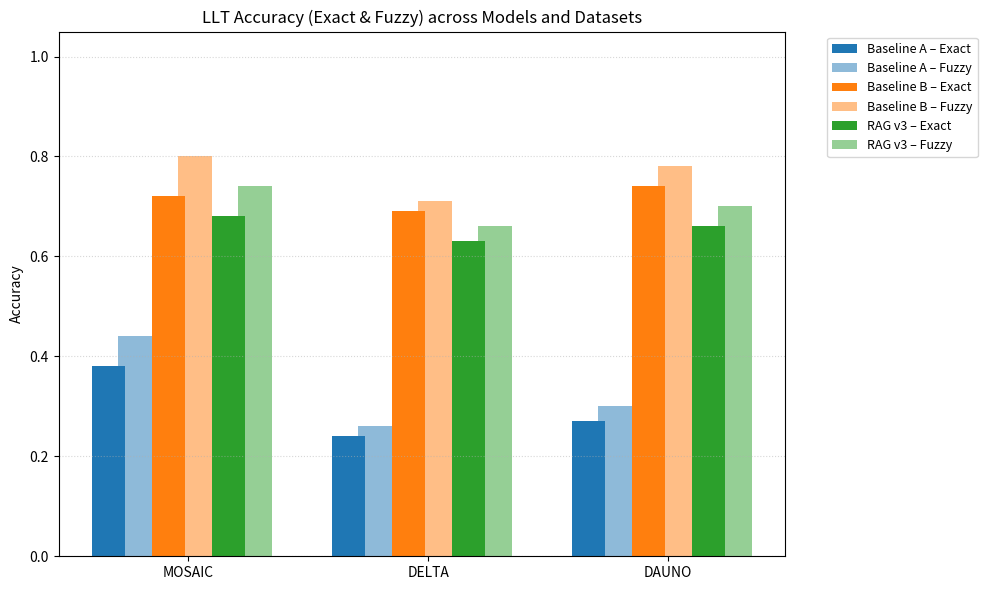

This figure's Python source: (Note: this script raises an exception after producing the figure.)
# Version with transparency instead of hatch patterns

import matplotlib.pyplot as plt
import numpy as np

# Data
datasets = ["MOSAIC", "DELTA", "DAUNO"]
models = ["Baseline A", "Baseline B", "RAG v3"]

colors = {
    "Baseline A": "#1f77b4",  # blue
    "Baseline B": "#ff7f0e",  # orange
    "RAG v3": "#2ca02c",      # green
}

llt_exact = {
    "Baseline A": [0.38, 0.24, 0.27],
    "Baseline B": [0.72, 0.69, 0.74],
    "RAG v3":     [0.68, 0.63, 0.66],
}
llt_fuzzy = {
    "Baseline A": [0.44, 0.26, 0.30],
    "Baseline B": [0.80, 0.71, 0.78],
    "RAG v3":     [0.74, 0.66, 0.70],
}

pt_acc = {
    "Baseline A": [0.56, 0.45, 0.44],
    "Baseline B": [0.90, 0.86, 0.88],
    "RAG v3":     [0.87, 0.82, 0.85],
}
soc_acc = {
    "Baseline A": [0.75, 0.73, 0.78],
    "Baseline B": [0.95, 0.93, 0.96],
    "RAG v3":     [0.90, 0.91, 0.96],
}

ccr = [0.33, 0.32, 0.30]
manual_acc = [0.98, 0.95, 0.95]

# ---------------- Figure 3: LLT Accuracy ----------------
x = np.arange(len(datasets))
width = 0.25

fig3, ax3 = plt.subplots(figsize=(10,6))

for i, model in enumerate(models):
    ax3.bar(x + i*width - width, llt_exact[model], 
            width/1.8, label=f"{model} – Exact", color=colors[model], alpha=1.0)
    ax3.bar(x + i*width - width/1.8, llt_fuzzy[model], 
            width/1.8, label=f"{model} – Fuzzy", color=colors[model], alpha=0.5)

ax3.set_title("LLT Accuracy (Exact & Fuzzy) across Models and Datasets")
ax3.set_xticks(x + width/3)
ax3.set_xticklabels(datasets)
ax3.set_ylim(0, 1.05)
ax3.set_ylabel("Accuracy")
ax3.legend(bbox_to_anchor=(1.05, 1), loc="upper left", fontsize=9)
ax3.grid(axis='y', linestyle=':', alpha=0.5)
plt.tight_layout()
plt.savefig("/home/<user>/MedDRA-LLM/RAG_Models/visualization/figure3_llt_accuracy_transparent.png", dpi=300)
plt.show()

# ---------------- Figure 4: PT and SOC Accuracy ----------------
fig4, ax4 = plt.subplots(figsize=(10,6))

for i, model in enumerate(models):
    ax4.bar(x + i*width - width, pt_acc[model], 
            width/1.8, label=f"{model} – PT", color=colors[model], alpha=1.0)
    ax4.bar(x + i*width - width/1.8, soc_acc[model], 
            width/1.8, label=f"{model} – SOC", color=colors[model], alpha=0.5)

ax4.set_title("PT and SOC Accuracy across Models and Datasets")
ax4.set_xticks(x + width/3)
ax4.set_xticklabels(datasets)
ax4.set_ylim(0, 1.05)
ax4.set_ylabel("Accuracy")
ax4.legend(bbox_to_anchor=(1.05, 1), loc="upper left", fontsize=9)
ax4.grid(axis='y', linestyle=':', alpha=0.5)
plt.tight_layout()
plt.savefig("/home/<user>/MedDRA-LLM/RAG_Models/visualization/figure4_pt_soc_accuracy_transparent.png", dpi=300)
plt.show()

# ---------------- Figure 5: CCR & Manual Review ----------------
fig5, ax5 = plt.subplots(figsize=(9,6))

bar_width = 0.35
ax5.bar(x - bar_width/2, ccr, bar_width, label="CCR (clinically correct portion)", color="#17becf", alpha=0.7)
ax5.bar(x + bar_width/2, manual_acc, bar_width, label="Final Manual Review Accuracy", color="#9467bd", alpha=0.7)

ax5.set_title("Clinical Correctness and Manual Review (RAG v3)")
ax5.set_xticks(x)
ax5.set_xticklabels(datasets)
ax5.set_ylim(0, 1.05)
ax5.set_ylabel("Proportion")
ax5.legend(bbox_to_anchor=(1.05, 1), loc="upper left")
ax5.grid(axis='y', linestyle=':', alpha=0.5)

plt.tight_layout()
plt.savefig("/home/<user>/MedDRA-LLM/RAG_Models/visualization/figure5_ccr_manual_transparent.png", dpi=300)
plt.show()

"/home/<user>/MedDRA-LLM/RAG_Models/visualization/figure3_llt_accuracy_transparent.png", "/home/<user>/MedDRA-LLM/RAG_Models/visualization/figure4_pt_soc_accuracy_transparent.png", "/home/<user>/MedDRA-LLM/RAG_Models/visualization/figure5_ccr_manual_transparent.png"
